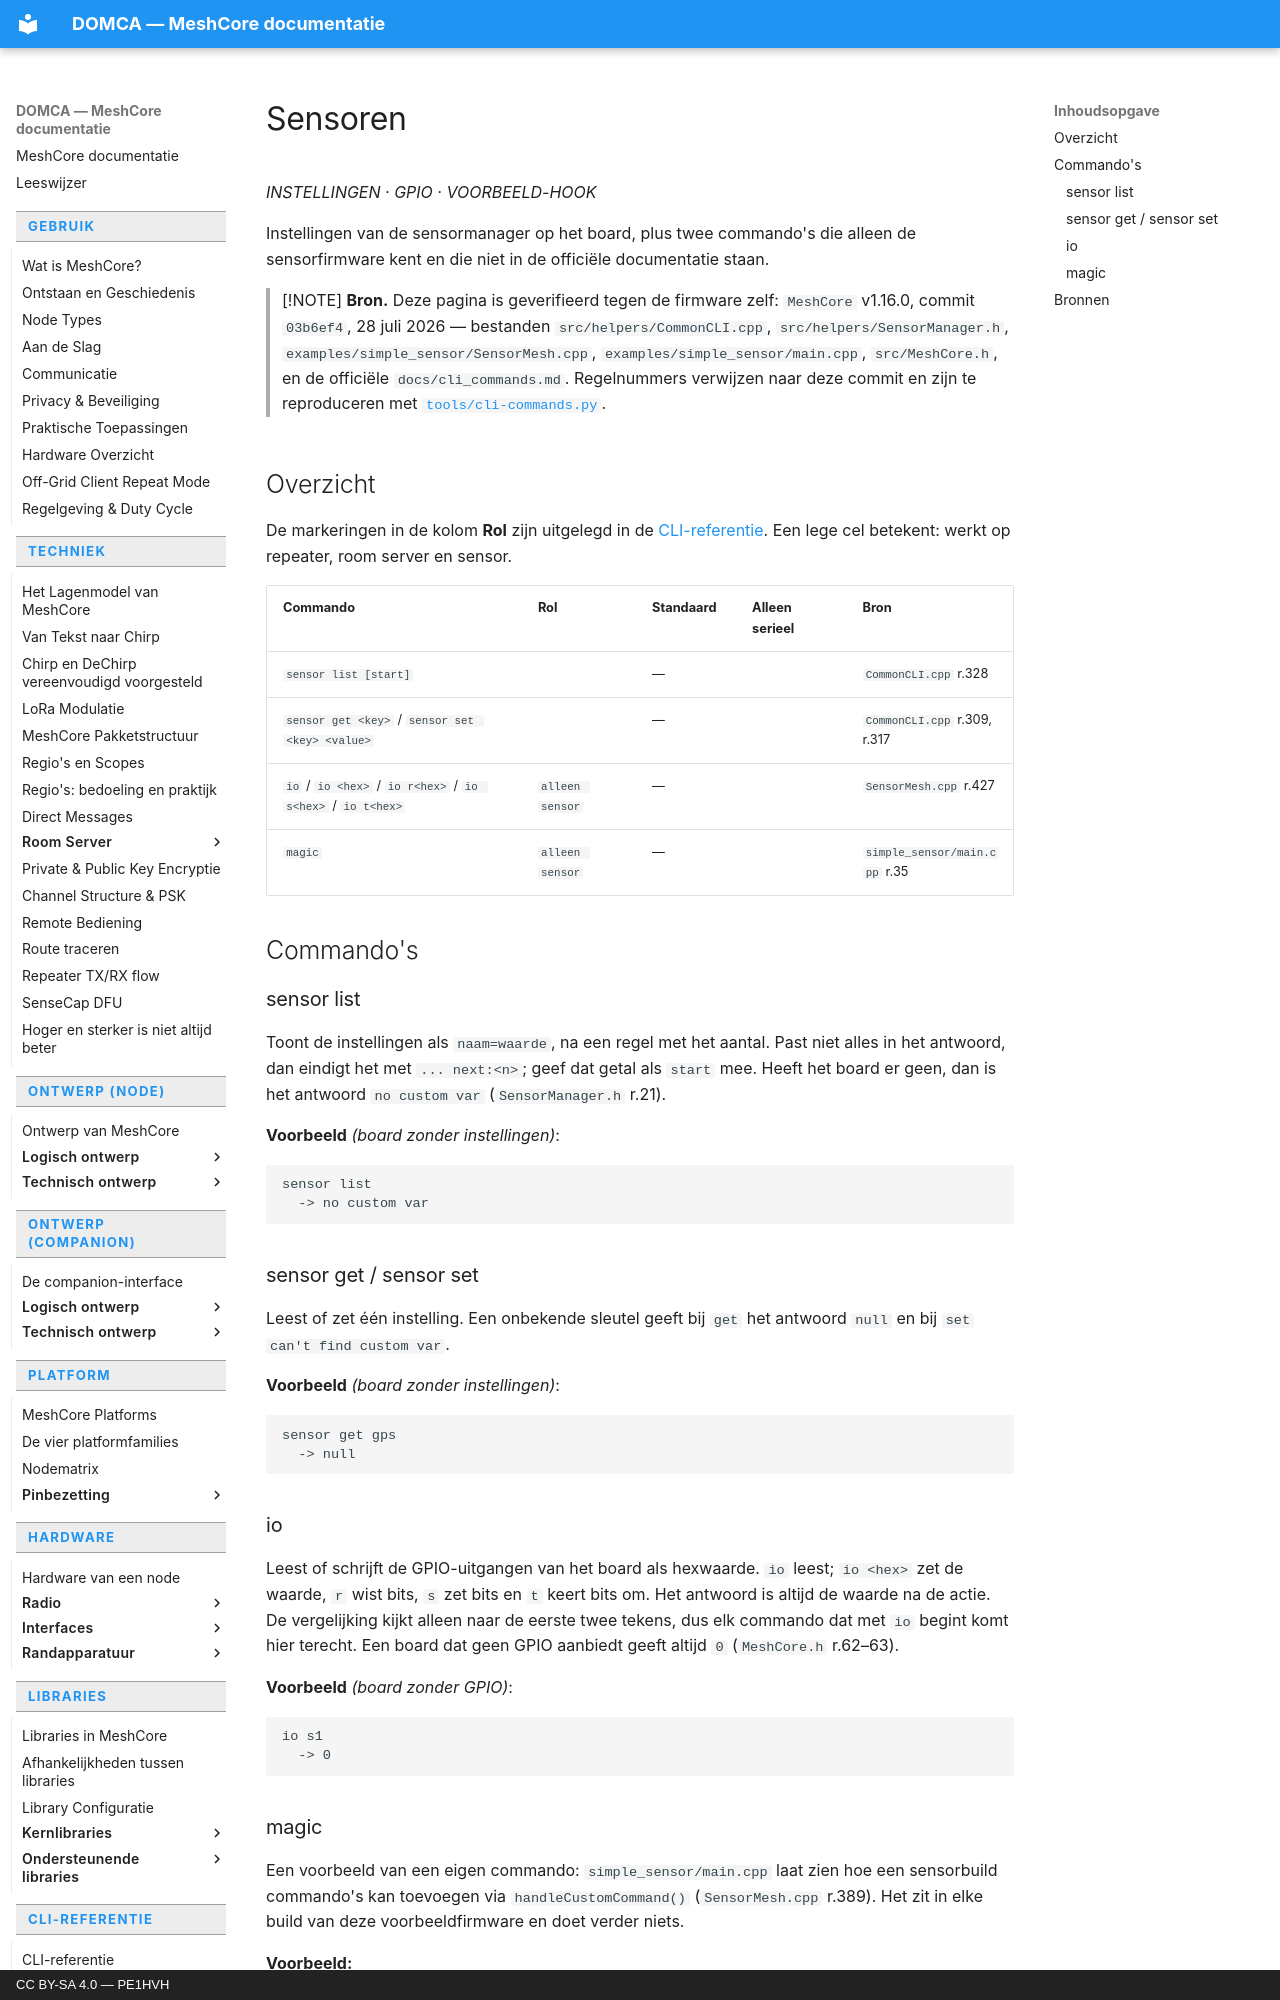

repository: pe1hvh/meshcore-docs · page: nl/cli/sensors/index.html · generator: mkdocs · copyright: CC BY-SA 4.0 — PE1HVH

# Sensoren

*INSTELLINGEN · GPIO · VOORBEELD-HOOK*

Instellingen van de sensormanager op het board, plus twee commando's die alleen
de sensorfirmware kent en die niet in de officiële documentatie staan.

> [!NOTE]
> **Bron.** Deze pagina is geverifieerd tegen de firmware zelf: `MeshCore`
> v1.16.0, commit `03b6ef4`, 28 juli 2026 — bestanden
> `src/helpers/CommonCLI.cpp`, `src/helpers/SensorManager.h`,
> `examples/simple_sensor/SensorMesh.cpp`, `examples/simple_sensor/main.cpp`,
> `src/MeshCore.h`, en de officiële `docs/cli_commands.md`. Regelnummers
> verwijzen naar deze commit en zijn te reproduceren met
> [`tools/cli-commands.py`](https://github.com/pe1hvh/meshcore-docs/blob/main/tools/cli-commands.py).

## Overzicht

De markeringen in de kolom **Rol** zijn uitgelegd in de
[CLI-referentie](introduction.md). Een lege cel betekent: werkt op repeater,
room server en sensor.

| Commando | Rol | Standaard | Alleen serieel | Bron |
|---|---|---|---|---|
| `sensor list [start]` | | — | | `CommonCLI.cpp` r.328 |
| `sensor get <key>` / `sensor set <key> <value>` | | — | | `CommonCLI.cpp` r.309, r.317 |
| `io` / `io <hex>` / `io r<hex>` / `io s<hex>` / `io t<hex>` | `alleen sensor` | — | | `SensorMesh.cpp` r.427 |
| `magic` | `alleen sensor` | — | | `simple_sensor/main.cpp` r.35 |

## Commando's

### sensor list

Toont de instellingen als `naam=waarde`, na een regel met het aantal. Past niet
alles in het antwoord, dan eindigt het met `... next:<n>`; geef dat getal als
`start` mee. Heeft het board er geen, dan is het antwoord `no custom var`
(`SensorManager.h` r.21).

**Voorbeeld** *(board zonder instellingen)*:

```text
sensor list
  -> no custom var
```

### sensor get / sensor set

Leest of zet één instelling. Een onbekende sleutel geeft bij `get` het antwoord
`null` en bij `set` `can't find custom var`.

**Voorbeeld** *(board zonder instellingen)*:

```text
sensor get gps
  -> null
```

### io

Leest of schrijft de GPIO-uitgangen van het board als hexwaarde. `io` leest;
`io <hex>` zet de waarde, `r` wist bits, `s` zet bits en `t` keert bits om. Het
antwoord is altijd de waarde na de actie. De vergelijking kijkt alleen naar de
eerste twee tekens, dus elk commando dat met `io` begint komt hier terecht. Een
board dat geen GPIO aanbiedt geeft altijd `0` (`MeshCore.h` r.62–63).

**Voorbeeld** *(board zonder GPIO)*:

```text
io s1
  -> 0
```
